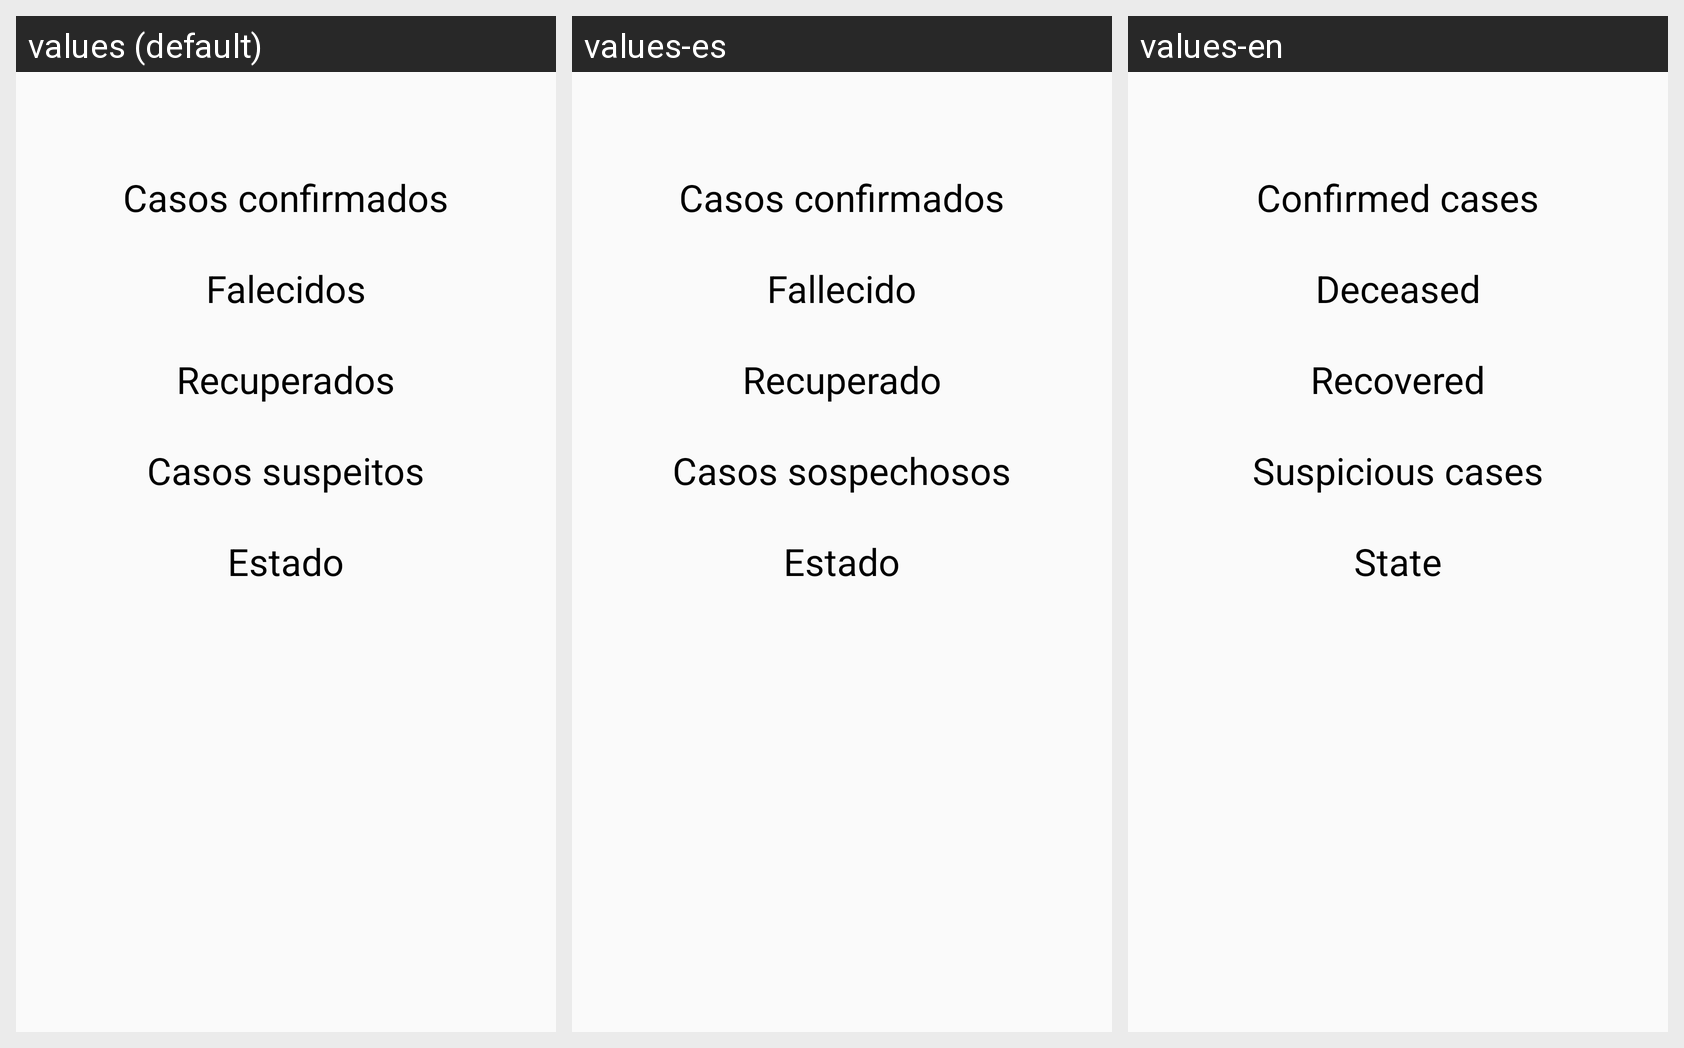

Strings drawn on this Android screen and how each of the app's shown locales translates them:
Android screen res/layout/information_brazil.xml rendered under 3 locales, left to right: values (default), values-es, values-en. Device: Nexus 5 (rendered at 1080×1920; each locale shown at half size, 540×960, under a caption strip naming it); theme AppTheme.
Strings drawn on this screen, with the default value and each locale's value (text and hints the layout hard-codes, and strings that could not be matched under every locale, appear in the picture but are not listed):

cases
  values: Casos confirmados
  values-es: Casos confirmados
  values-en: Confirmed cases

deaths
  values: Falecidos
  values-es: Fallecido
  values-en: Deceased

recovered
  values: Recuperados
  values-es: Recuperado
  values-en: Recovered

suspects
  values: Casos suspeitos
  values-es: Casos sospechosos
  values-en: Suspicious cases

state
  values: Estado
  values-es: Estado
  values-en: State
